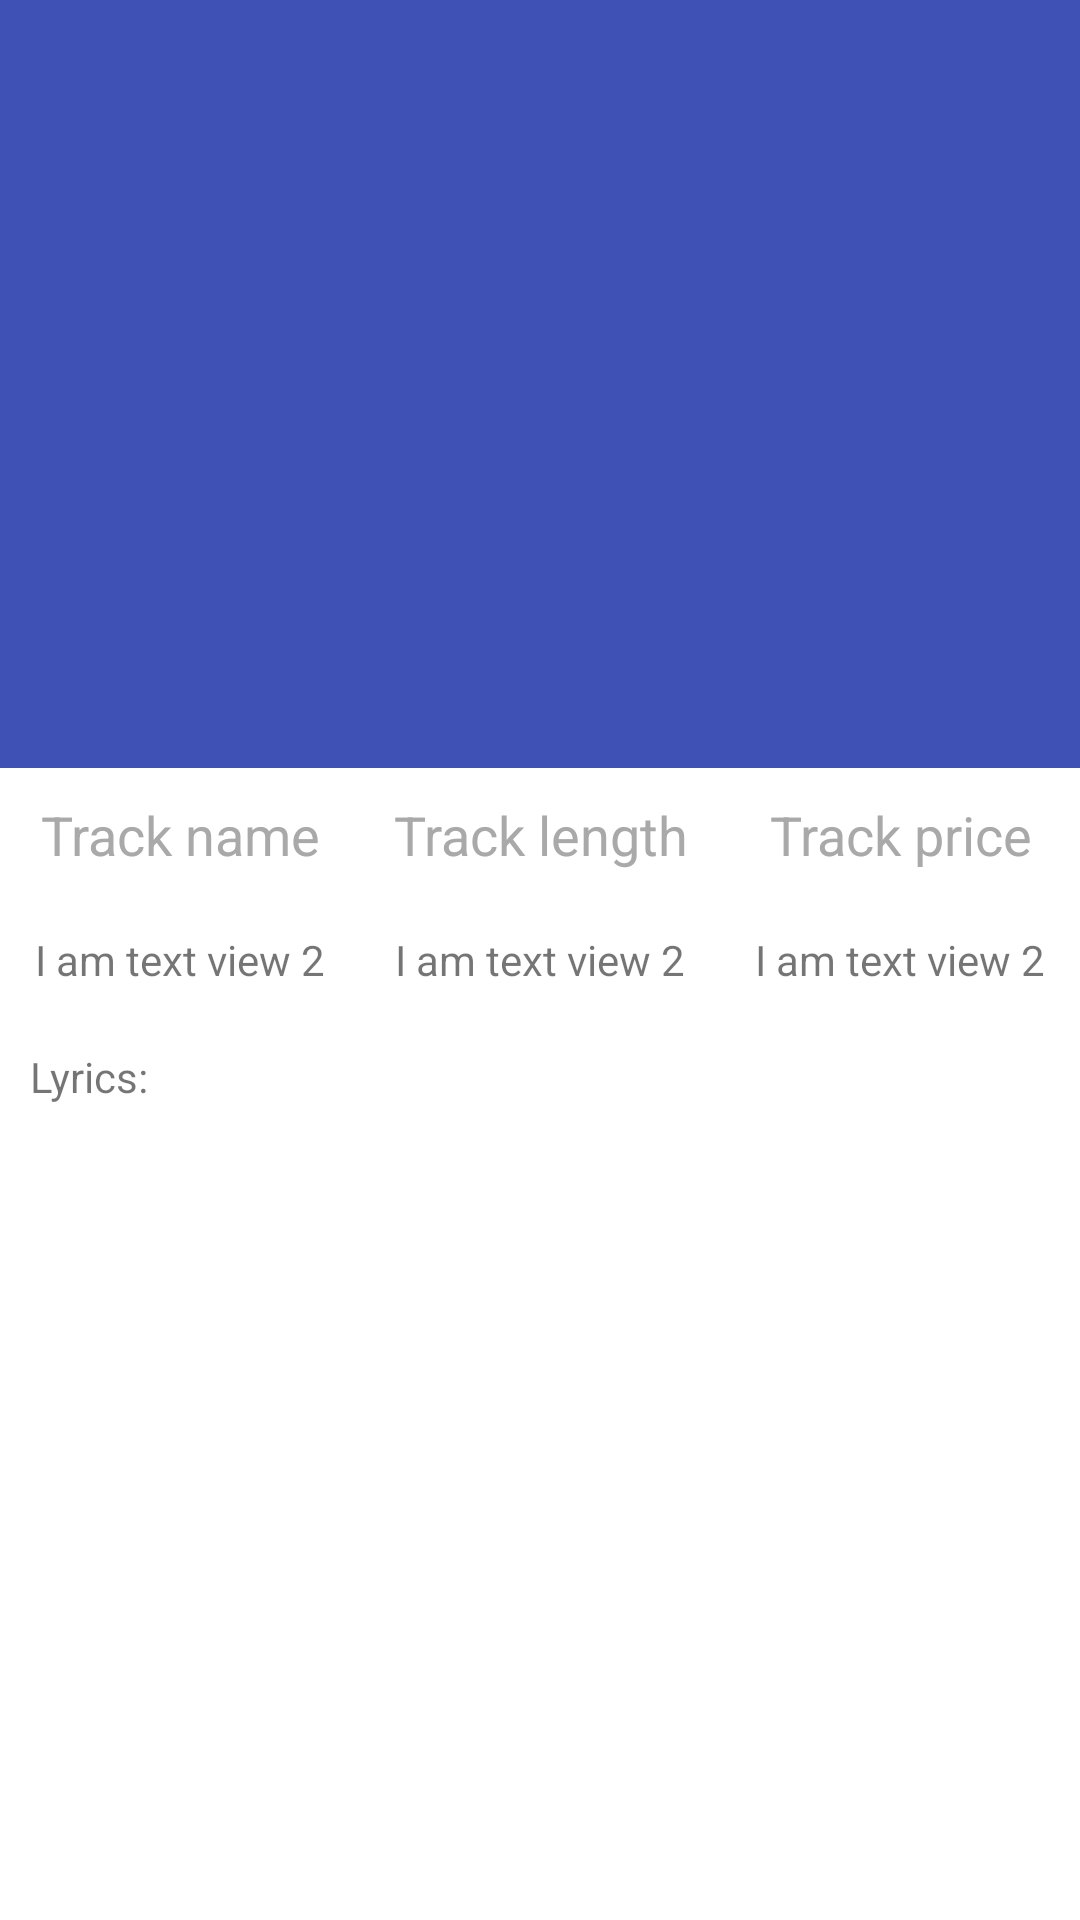

Layout XML and referenced resources for this Android screen:
<!-- AndroidManifest.xml: application theme AppTheme -->
<!-- res/layout/music_search_detail_activity.xml -->
<android.support.design.widget.CoordinatorLayout xmlns:android="http://schemas.android.com/apk/res/android"
    xmlns:app="http://schemas.android.com/apk/res-auto"
    android:id="@+id/rootLayout"
    android:layout_width="match_parent"
    android:layout_height="match_parent"
    android:background="@android:color/white">

    <android.support.design.widget.AppBarLayout
        android:id="@+id/appBar"
        android:layout_width="match_parent"
        android:layout_height="@dimen/app_bar_height"
        android:theme="@style/ThemeOverlay.AppCompat.Dark.ActionBar">

        <android.support.design.widget.CollapsingToolbarLayout
            android:id="@+id/collapsingToolbarLayout"
            android:layout_width="match_parent"
            android:layout_height="@dimen/app_bar_height"
            app:contentScrim="?attr/colorPrimary"
            app:expandedTitleMarginStart="@dimen/expanded_toolbar_title_margin_start"
            app:layout_scrollFlags="scroll|exitUntilCollapsed">

            <ImageView
                android:id="@+id/track_photo"
                android:layout_width="match_parent"
                android:layout_height="match_parent"
                android:contentDescription="@null"
                android:scaleType="centerCrop"
                app:layout_collapseMode="pin"
                app:layout_collapseParallaxMultiplier="0.7" />

            <android.support.v7.widget.Toolbar
                android:id="@+id/toolbar"
                android:layout_width="match_parent"
                android:layout_height="?attr/actionBarSize"
                app:layout_collapseMode="none"
                app:popupTheme="@style/ThemeOverlay.AppCompat.Light"
                app:theme="@style/ThemeOverlay.AppCompat.Dark.ActionBar" />

        </android.support.design.widget.CollapsingToolbarLayout>

    </android.support.design.widget.AppBarLayout>

    <android.support.v4.widget.NestedScrollView
        android:layout_width="match_parent"
        android:layout_height="match_parent"
        app:layout_behavior="@string/appbar_scrolling_view_behavior">

        <LinearLayout
            android:layout_width="match_parent"
            android:layout_height="wrap_content"
            android:orientation="vertical">

            <LinearLayout
                android:layout_width="match_parent"
                android:layout_height="wrap_content"
                android:orientation="horizontal">

                <LinearLayout
                    android:layout_width="0dp"
                    android:layout_height="wrap_content"
                    android:layout_weight="1"
                    android:orientation="vertical">

                    <TextView
                        android:layout_width="match_parent"
                        android:layout_height="wrap_content"
                        android:gravity="center"
                        android:layout_margin="@dimen/button_margin"
                        android:textColor="@color/colorAccent"
                        android:layout_gravity="center"
                        android:text="Track name"
                        android:textSize="18sp"/>

                    <TextView
                        android:id="@+id/track_artist"
                        android:layout_width="match_parent"
                        android:layout_height="wrap_content"
                        android:gravity="center"
                        android:layout_gravity="center"
                        android:layout_margin="@dimen/button_margin"
                        android:text="I am text view 2" />

                </LinearLayout>

                <LinearLayout
                    android:layout_width="0dp"
                    android:layout_height="wrap_content"
                    android:layout_weight="1"
                    android:orientation="vertical">

                    <TextView
                        android:layout_width="match_parent"
                        android:layout_height="wrap_content"
                        android:gravity="center"
                        android:layout_margin="@dimen/button_margin"
                        android:textColor="@color/colorAccent"
                        android:layout_gravity="center"
                        android:text="Track length"
                        android:textSize="18sp"/>

                    <TextView
                        android:id="@+id/track_length"
                        android:layout_width="match_parent"
                        android:layout_height="wrap_content"
                        android:gravity="center"
                        android:layout_gravity="center"
                        android:layout_margin="@dimen/button_margin"
                        android:text="I am text view 2" />

                </LinearLayout>

                <LinearLayout
                    android:layout_width="0dp"
                    android:layout_height="wrap_content"
                    android:layout_weight="1"
                    android:orientation="vertical">

                    <TextView
                        android:layout_width="match_parent"
                        android:layout_height="wrap_content"
                        android:gravity="center"
                        android:layout_margin="@dimen/button_margin"
                        android:textColor="@color/colorAccent"
                        android:layout_gravity="center"
                        android:text="Track price"
                        android:textSize="18sp"/>

                    <TextView
                        android:id="@+id/track_price"
                        android:layout_width="match_parent"
                        android:layout_height="wrap_content"
                        android:gravity="center"
                        android:layout_gravity="center"
                        android:layout_margin="@dimen/button_margin"
                        android:text="I am text view 2" />

                </LinearLayout>

            </LinearLayout>

            <TextView
                android:text="Lyrics:"
                android:layout_margin="@dimen/button_margin"
                android:layout_width="match_parent"
                android:layout_height="wrap_content" />

            <TextView
                android:id="@+id/track_lyrics"
                android:layout_margin="@dimen/button_margin"
                android:layout_width="match_parent"
                android:layout_height="wrap_content" />

        </LinearLayout>

    </android.support.v4.widget.NestedScrollView>

</android.support.design.widget.CoordinatorLayout>
<!-- resources referenced by this layout -->
<resources>
  <color name="colorAccent">#A9A9A9</color>
  <dimen name="app_bar_height">256dp</dimen>
  <dimen name="button_margin">10dp</dimen>
  <dimen name="expanded_toolbar_title_margin_start">64dp</dimen>
  <style name="AppTheme" parent="AppBaseTheme">
          
          <item name="android:windowBackground">@null</item>
      </style>
  <style name="AppBaseTheme" parent="Theme.AppCompat.Light.NoActionBar">
          <item name="colorPrimary">@color/colorPrimary</item>
          <item name="colorPrimaryDark">@color/colorPrimaryDark</item>
          <item name="colorAccent">@color/colorAccent</item>
          <item name="drawerArrowStyle">@style/DrawerArrowStyle</item>
      </style>
  <color name="colorPrimary">#3F51B5</color>
  <color name="colorPrimaryDark">#303F9F</color>
  <style name="DrawerArrowStyle" parent="@style/Widget.AppCompat.DrawerArrowToggle">
          <item name="spinBars">true</item>
          <item name="color">@android:color/white</item>
      </style>
</resources>
